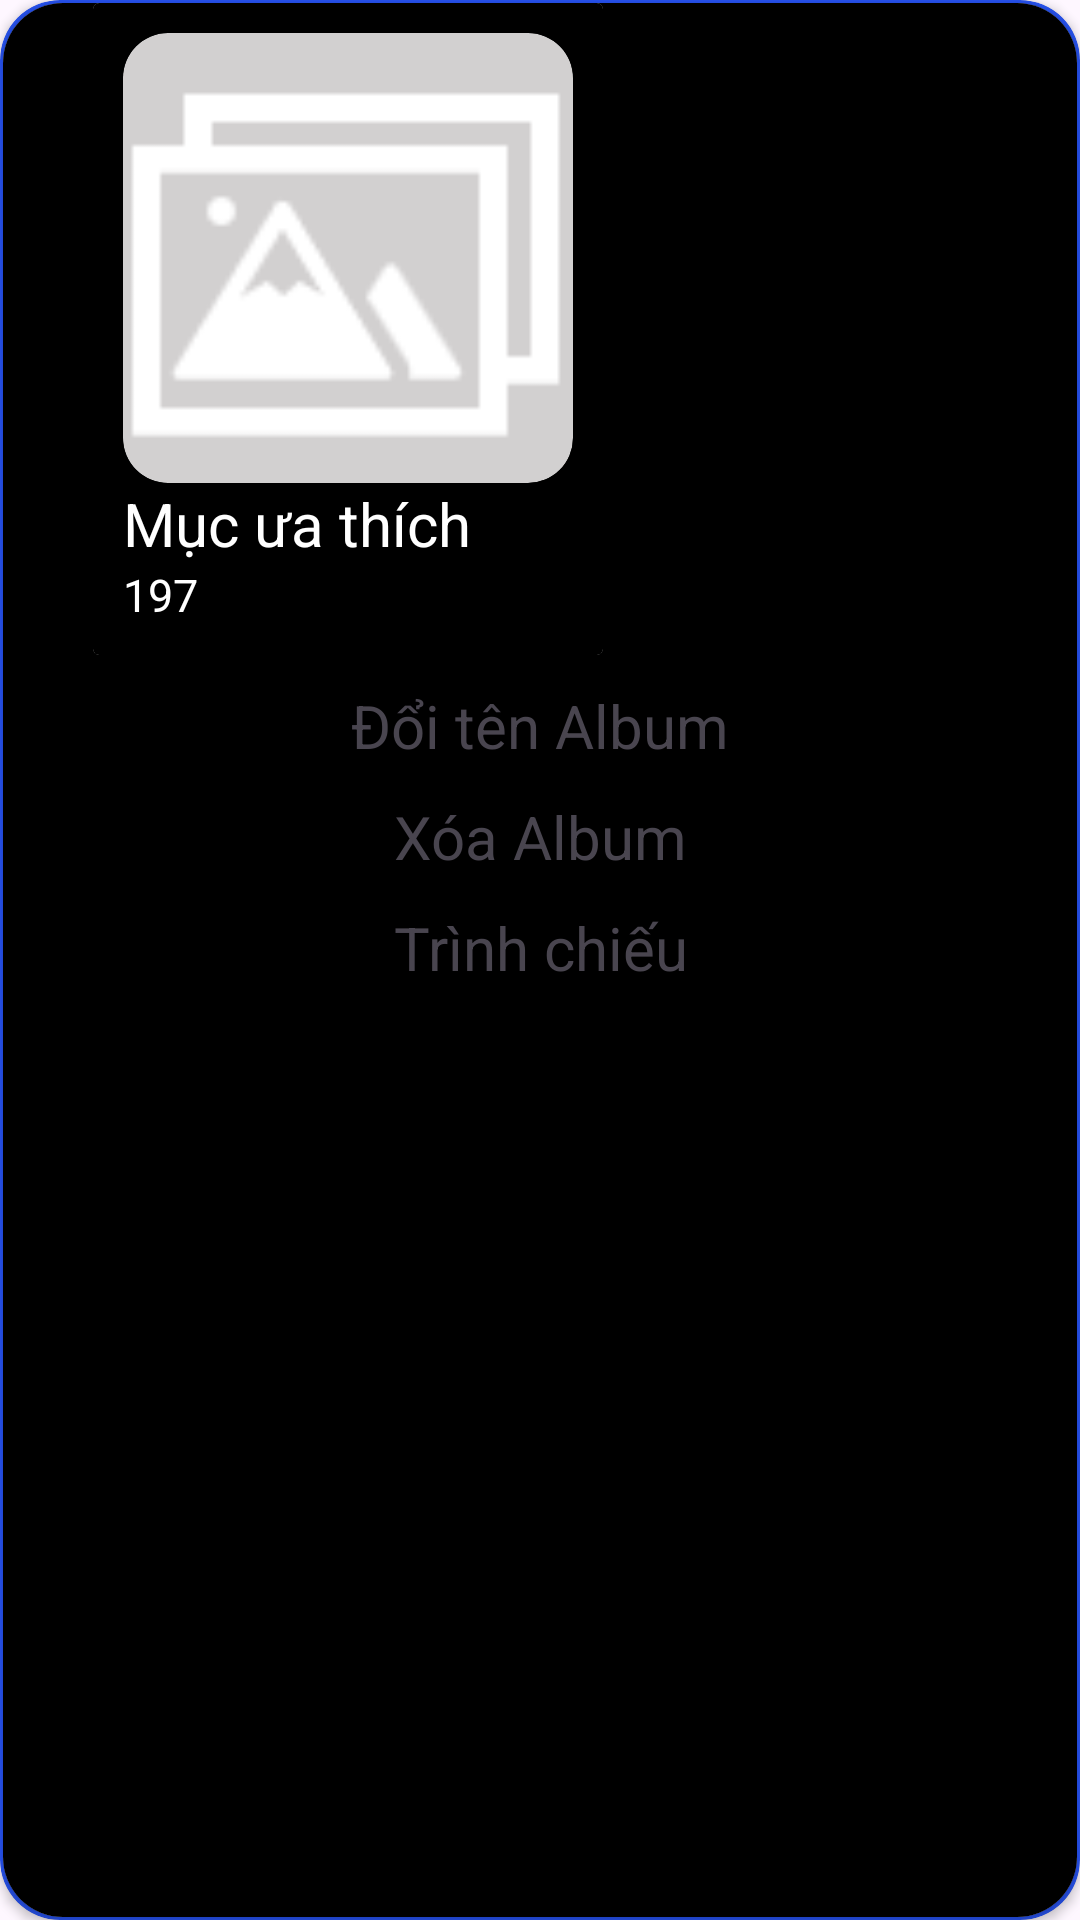

Layout XML and referenced resources for this Android screen:
<!-- AndroidManifest.xml: application theme Theme.Project_Album -->
<!-- res/layout/custtom_edit_album.xml -->
<?xml version="1.0" encoding="utf-8"?>
<androidx.cardview.widget.CardView xmlns:android="http://schemas.android.com/apk/res/android"
    android:layout_width="match_parent"
    android:layout_height="match_parent"
    xmlns:app="http://schemas.android.com/apk/res-auto"
    xmlns:tools="http://schemas.android.com/tools"
    android:paddingHorizontal="30dp"
    android:backgroundTint="@color/blue"
    app:cardCornerRadius="20dp"
    >
    <androidx.cardview.widget.CardView
        android:layout_width="match_parent"
        android:layout_height="match_parent"
        app:cardCornerRadius="20dp"
        android:layout_margin="1dp">
    <LinearLayout
        android:layout_width="match_parent"
        android:layout_height="match_parent"
        android:orientation="vertical"
        android:background="@color/black"
        android:paddingHorizontal="30dp">
        <include layout="@layout/item_album" />
        <LinearLayout
            android:padding="10dp"
            android:background="@color/black_n"
            android:layout_width="match_parent"
            android:layout_height="wrap_content"
            android:orientation="vertical">
            <TextView
                android:gravity="center"
                android:id="@+id/tv_rename"
                android:layout_width="match_parent"
                android:layout_height="wrap_content"
                android:text="Đổi tên Album"
                android:textColor="@color/textview_form"
                android:textSize="20dp"
                />

            <TextView
                android:gravity="center"
                android:layout_marginTop="10dp"
                android:id="@+id/tv_delete"
                android:layout_width="match_parent"
                android:layout_height="wrap_content"
                android:text="Xóa Album"
                android:textColor="@color/textview_form"
                android:textSize="20dp" />
            <TextView
                android:gravity="center"
                android:layout_marginTop="10dp"
                android:id="@+id/tv_slider"
                android:layout_width="match_parent"
                android:layout_height="wrap_content"
                android:text="Trình chiếu"
                android:textColor="@color/textview_form"
                android:textSize="20dp" />
        </LinearLayout>
    </LinearLayout>
    </androidx.cardview.widget.CardView>
</androidx.cardview.widget.CardView>
<!-- res/layout/item_album.xml (included above) -->
<?xml version="1.0" encoding="utf-8"?>
<LinearLayout xmlns:android="http://schemas.android.com/apk/res/android"
    android:layout_width="match_parent"
    android:layout_height="wrap_content"
    xmlns:app="http://schemas.android.com/apk/res-auto"
    android:orientation="vertical"
    >
    <LinearLayout
        android:layout_width="match_parent"
        android:layout_height="match_parent"
        android:id="@+id/ln_all"

        android:orientation="vertical">
    <androidx.cardview.widget.CardView
        android:id="@+id/cv_parent"
        android:layout_width="wrap_content"
        android:layout_height="wrap_content"

        >
        <LinearLayout
            android:padding="10dp"
            android:id="@+id/ln_parent"
            android:layout_width="match_parent"
            android:layout_height="match_parent"
            android:orientation="vertical"
            android:background="@color/black"
>
            <androidx.cardview.widget.CardView
                android:id="@+id/cv_album"
                android:layout_width="150dp"
                app:cardCornerRadius="15dp"
                android:layout_height="150dp"
                android:orientation="vertical"
                android:foreground="@drawable/custom_album_image"
                >
                <ImageView
                    android:layout_width="match_parent"
                    android:layout_height="match_parent"
                    android:layout_gravity="center|fill"
                    android:id="@+id/image"
                    android:src="@drawable/image_default"
                    android:background="@color/black_1"
                    android:foreground="@drawable/custom_album_image"
                    android:scaleType="centerCrop"
                    />
            </androidx.cardview.widget.CardView>
            <LinearLayout
                android:id="@+id/linear1"
                android:layout_width="150dp"
                android:layout_height="match_parent"
                android:layout_alignParentBottom="true"
                android:orientation="vertical"
                >
                <TextView
                    android:layout_width="match_parent"
                    android:layout_height="wrap_content"
                    android:id="@+id/tv_album_name"
                    android:text="Mục ưa thích"
                    android:textSize="20dp"
                    android:textColor="@color/white" />
                <TextView
                    android:layout_width="match_parent"
                    android:layout_height="wrap_content"
                    android:id="@+id/tv_album_length"
                    android:text="197"
                    android:textSize="15dp"
                    android:textColor="@color/white"/>
            </LinearLayout>
        </LinearLayout>
    </androidx.cardview.widget.CardView>
    </LinearLayout>
</LinearLayout>
<!-- resources referenced by this layout -->
<resources>
  <color name="black">#FF000000</color>
  <color name="black_1">#2F0F0101</color>
  <color name="black_n">#C8000000</color>
  <color name="blue">#2752EF</color>
  <color name="white">#FFFFFFFF</color>
  <!-- drawable custom_album_image (drawable) -->
  <?xml version="1.0" encoding="utf-8"?>
  <selector xmlns:android="http://schemas.android.com/apk/res/android">
      <item android:state_pressed="true">
          <shape android:shape="rectangle">
              <solid android:color="@color/grey"/>
          </shape>
          <scale android:scaleGravity="center"/>
      </item>
  
  </selector>
  <!-- drawable image_default: png bitmap (drawable, 1347 bytes) -->
  <style name="Theme.Project_Album" parent="Base.Theme.Project_Album" />
  <color name="grey">#61FFFFFF</color>
  <style name="Base.Theme.Project_Album" parent="Theme.Material3.DayNight.NoActionBar">
          
          
      </style>
</resources>
